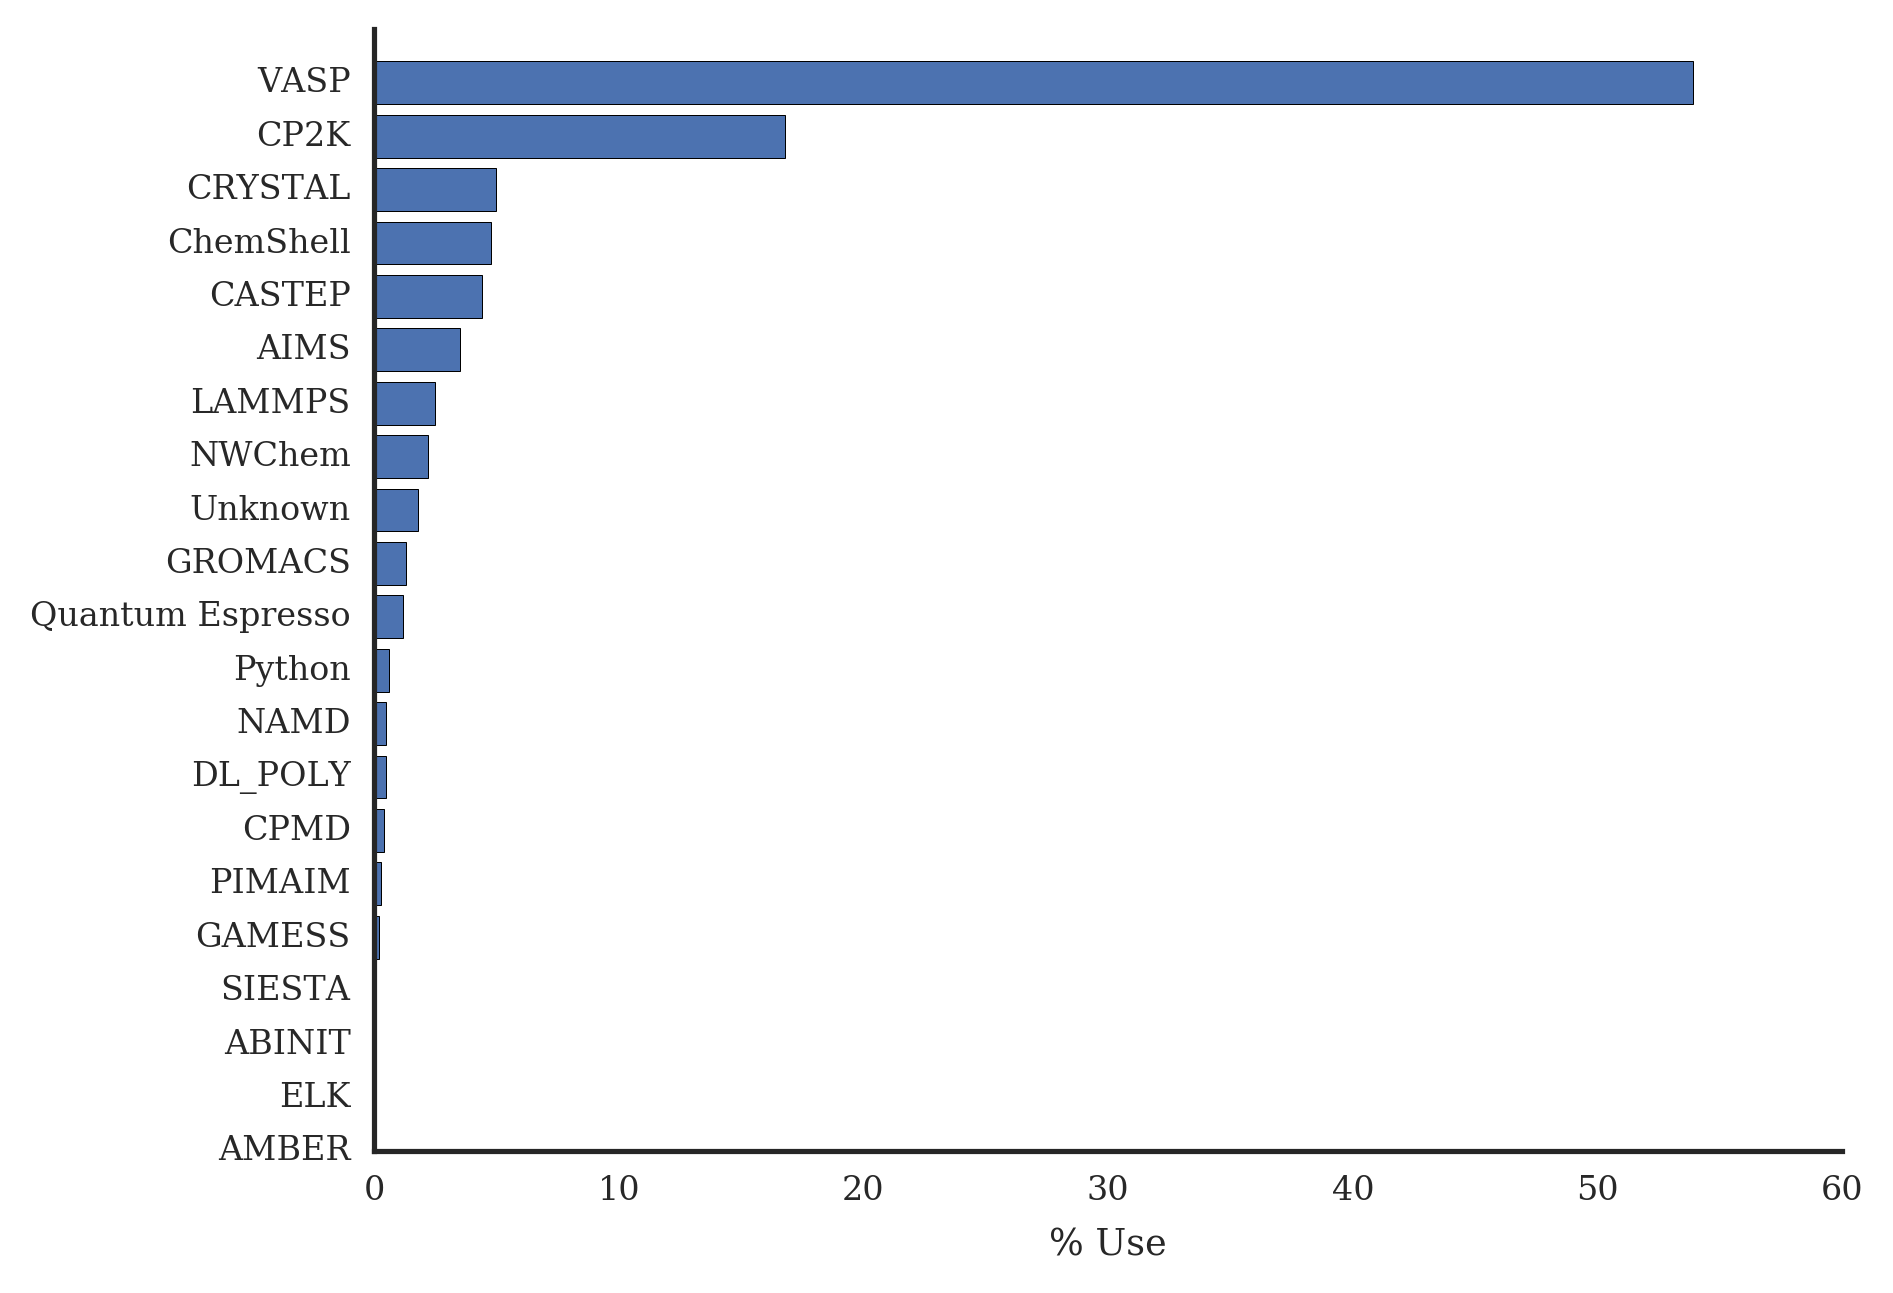

The data file committed next to this chart (first rows):
VASP, 306261, 1174999.896, 50.9, 53.9
CP2K, 38456, 366480, 6.4, 16.8
CRYSTAL, 4538, 108500, 0.8, 5
ChemShell, 4091, 105162, 0.7, 4.8
CASTEP, 15039, 96081, 2.5, 4.4
AIMS, 46248, 75301, 7.7, 3.5
LAMMPS, 134939, 54222, 22.4, 2.5
NWChem, 2169, 48942, 0.4, 2.2
Unknown, 17723, 38293, 2.9, 1.8
GROMACS, 1073, 28272, 0.2, 1.3
Quantum Espresso, 1502, 26045, 0.2, 1.2
Python, 19115, 13351, 3.2, 0.6
NAMD, 645, 10437, 0.1, 0.5
DL_POLY, 3045, 10161, 0.5, 0.5
CPMD, 2372, 9052, 0.4, 0.4
PIMAIM, 2215, 6537, 0.4, 0.3
GAMESS, 909, 5279, 0.2, 0.2
SIESTA, 1451, 963.8, 0.2, 0
ABINIT, 79, 389.3, 0, 0
ELK, 8, 381.5, 0, 0
AMBER, 10, 66.47, 0, 0
